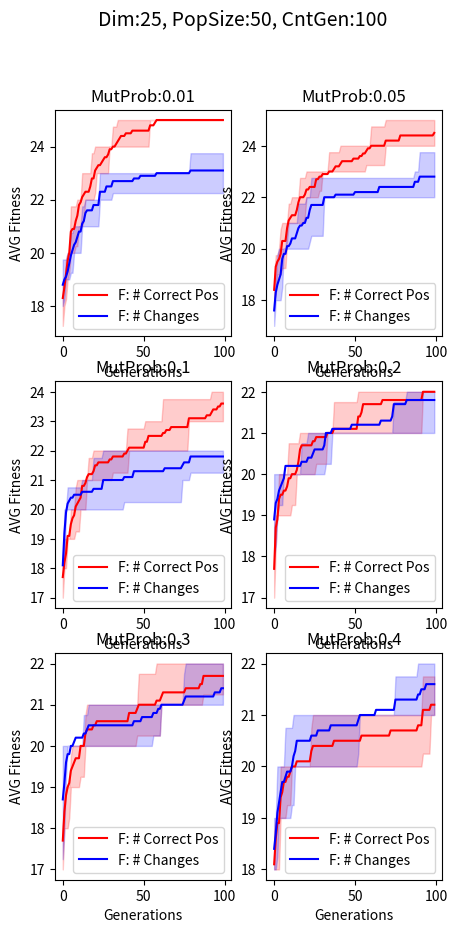

Reproduce this figure in Python.
import random
import pprint
import numpy as np
import matplotlib.pyplot as plt


def fitness_onemax(ind):
    return sum(ind)


def fitness_cnt_correct_pos(ind, start_with=1):
    return sum([1 if (idx % 2 == 0 and val == start_with) or ((idx-1) % 2 == 1-start_with and val == 0) else 0 for idx, val in enumerate(ind)])


def fitness_cnt_changes(ind, start_with=1):
    return sum([1 if (idx == 0 and val == start_with) or (val != ind[idx-1]) else 0 for idx, val in enumerate(ind)])


class SGA:
    def __init__(self, dimension, population_size, max_generations, mut_prob):
        self.dimension = dimension
        self.population_size = population_size
        self.max_generations = max_generations
        self.mut_prob = mut_prob

    def create_ind(self):
        return [random.randint(0, 1) for _ in range(self.dimension)]

    def create_random_population(self):
        return [self.create_ind() for _ in range(self.population_size)]

    def select(self, pop, fits):  # p_i = f_i/sum(f_j) # ruletova selekce
        return random.choices(pop, fits, k=self.population_size)

    def mutation(self, pop):
        def mutate(ind, mut_prob):
            o = []
            for bit in ind:
                if random.random() < mut_prob:
                    o.append(1 - bit)
                else:
                    o.append(bit)
            return o
        return [mutate(ind, self.mut_prob) for ind in pop]

    def crossover(self, pop):
        def cross(p1, p2, dimension):
            # 01000|10101 -> 01000|00110
            # 10101|00110 -> 10101|10101
            point = random.randint(0, dimension - 1)
            o1 = p1[:point] + p2[point:]
            o2 = p2[:point] + p1[point:]
            return o1, o2
        offspring = []
        for p1, p2 in zip(pop[::2], pop[1::2]):
            o1, o2 = cross(p1, p2, self.dimension)
            offspring.append(o1)
            offspring.append(o2)
        return offspring

    def mate(self, pop):
        return

    def evolutionary_algorithm(self, fitness_f, leave_best=True):
        pop = self.create_random_population()
        log = []
        for G in range(self.max_generations):
            # 1. spocitam fitness
            # fits = list(map(fitness, pop)) # namapuje fci fitness na kazdy prvek z pop
            calc_fitness = [fitness_f(i) for i in pop]

            # pro kazdou generaci pridej
            log.append((max(calc_fitness),  # best_fitness
                        sum(calc_fitness)/self.population_size,   # avg fitness
                        (G+1)*self.population_size))  # COUNTS

            # 2. selection
            mating_pool = self.select(pop, calc_fitness)
            # 3. krizeni -> 4. mutace
            offspring = self.mutation(self.crossover(pop))
            # 5. nova populace z offsprings
            # lst[:] pomoci indexovani muzu delat shallow copy listu - trik
            # prvni potomek pryc, zachovej nejlepsiho jedince z populace
            if leave_best:
                pop = offspring[1:] + [max(pop, key=fitness_f)]
            else:
                pop = offspring[:]

        return pop, log


# Zkuste změnit některé parametry algoritmu (např. pravděpodobnost mutace nebo křížení) a podívejte se, co se stane.

# Napište mi, co vše jste zkusili.
#    10 vet ....
#    muzete poslat i zdrojak nejake specialni funkce

# pust algoritmus 15 x a udelej prumer z behu ....
# prvi a treti quartil


def average_sga(sga, fitness):
    logs = []
    for _ in range(RUNS_FOR_AVG):
        # 100 x (best_fitness, avg_fitness)
        pop, log = sga.evolutionary_algorithm(fitness)
        logs.append(log)

    # plot
    max_from_each_gen = np.array([[l[0] for l in log] for log in logs])  # RUNS_FOR_AVG x CNT_GENERATIONS
    mu = np.mean(max_from_each_gen, axis=0)
    # x_axis = np.array(([[l[2] for l in log] for log in logs])[0])  # 50, 100, 150, 200, 250,
    x_axis = np.array(range(CNT_GENERATIONS))
    return x_axis, mu, max_from_each_gen


def plot_it(ax, res, c='b'):
    tmp, = ax.plot(res[0], res[1], c)
    ax.fill_between(res[0],
                     np.quantile(res[2], axis=0, q=0.25,),
                     np.quantile(res[2], axis=0, q=0.75,),
                     alpha=0.2, color=c)
    return tmp


if __name__ == "__main__":
    DIMENSION = 25
    POP_SIZE = 50
    CNT_GENERATIONS = 100
    RUNS_FOR_AVG = 10

    # PLOT
    rows = 3
    cols = 2

    res_correct_pos_all = []
    res_cnt_changes_all = []
    mut_prob = [0.01, 0.05, 0.1,
                0.2, 0.3, 0.4]

    for i in mut_prob:
        MUT_PROB = i
        sga = SGA(DIMENSION, POP_SIZE, CNT_GENERATIONS, MUT_PROB)
        res_correct_pos_all.append(average_sga(sga, fitness_cnt_correct_pos))
        res_cnt_changes_all.append(average_sga(sga, fitness_cnt_changes))

    fig, ax = plt.subplots(nrows=rows, ncols=cols, figsize=(5,10))

    for i in range(rows):
        for j in range(cols):
            axs = ax[i, j]
            red = plot_it(axs, res_correct_pos_all[i*cols + j], c='r')
            blue = plot_it(axs, res_cnt_changes_all[i*cols +j], c='b')
            axs.set(xlabel="Generations", ylabel='AVG Fitness')
            axs.set_title('MutProb:{}'.format(mut_prob[i*cols + j]))

            axs.legend([red, blue], ['F: # Correct Pos', 'F: # Changes'])
    fig.suptitle("Dim:{}, PopSize:{}, CntGen:{}".format(DIMENSION, POP_SIZE, CNT_GENERATIONS), fontsize=14)
    plt.show()
